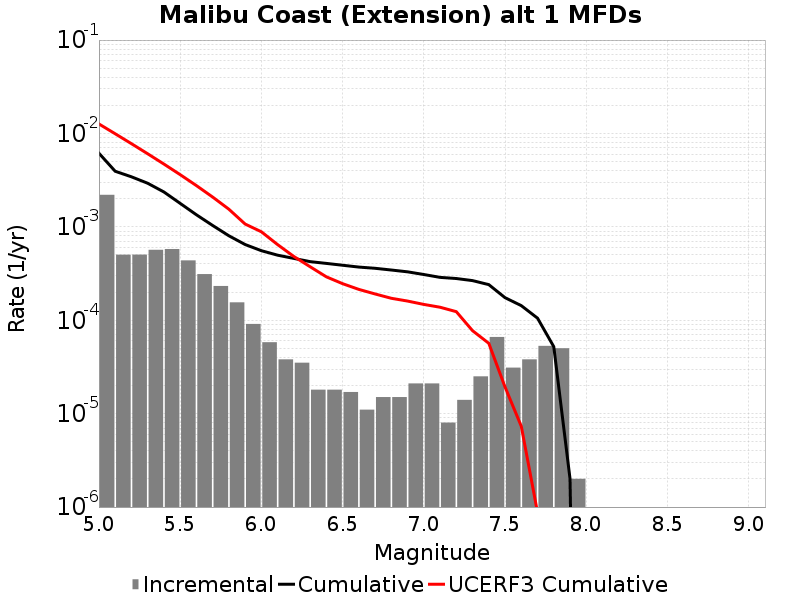

Data behind this chart, as committed beside it:
Magnitude, Incremental Rate, Cumulative Rate, UCERF3 Cumulative Rate
5.05, 0.002203, 0.006141, 0.01264
5.15, 5.035101E-4, 0.003939, 0.009927
5.25, 5.0451315E-4, 0.003435, 0.007773
5.35, 5.6770263E-4, 0.002931, 0.006062
5.45, 5.787357E-4, 0.002363, 0.004703
5.55, 4.373116E-4, 0.001784, 0.003624
5.65, 3.1193555E-4, 0.001347, 0.002766
5.75, 2.326979E-4, 0.001035, 0.002085
5.85, 1.5546627E-4, 8.024066E-4, 0.001544
5.95, 9.1273745E-5, 6.469403E-4, 0.001072
6.05, 5.8174475E-5, 5.556666E-4, 8.8575523E-4
6.15, 3.811431E-5, 4.974921E-4, 6.4532785E-4
6.25, 3.5105288E-5, 4.5937777E-4, 4.8174476E-4
6.35, 1.8054148E-5, 4.2427247E-4, 3.7421982E-4
6.45, 1.8054148E-5, 4.062183E-4, 2.9172833E-4
6.55, 1.705114E-5, 3.881642E-4, 2.464336E-4
6.65, 1.103309E-5, 3.7111304E-4, 2.1399197E-4
6.75, 1.5045123E-5, 3.6007995E-4, 1.912321E-4
6.85, 1.5045123E-5, 3.4503482E-4, 1.7189846E-4
6.95, 2.1063173E-5, 3.299897E-4, 1.6052915E-4
7.05, 2.1063173E-5, 3.0892654E-4, 1.4777838E-4
7.15, 8.024066E-6, 2.8786337E-4, 1.3786966E-4
7.25, 1.4042115E-5, 2.798393E-4, 1.2359537E-4
7.35, 2.5075205E-5, 2.6579716E-4, 7.732295E-5
7.45, 6.619854E-5, 2.4072197E-4, 5.6637833E-5
7.55, 3.1093256E-5, 1.7452343E-4, 1.9292367E-5
7.65, 3.811431E-5, 1.4343018E-4, 7.3304636E-6
7.75, 5.3159434E-5, 1.0531586E-4, 8.7606776E-7
7.85, 5.015041E-5, 5.215643E-5, 9.368614E-8
7.95, 2.0060165E-6, 2.0060165E-6, 0.0
8.05, 0.0, 0.0, 0.0
8.15, 0.0, 0.0, 0.0
8.25, 0.0, 0.0, 0.0
8.35, 0.0, 0.0, 0.0
8.45, 0.0, 0.0, 0.0
8.55, 0.0, 0.0, 0.0
8.65, 0.0, 0.0, 0.0
8.75, 0.0, 0.0, 0.0
8.85, 0.0, 0.0, 0.0
8.95, 0.0, 0.0, 0.0
9.05, 0.0, 0.0, 0.0
